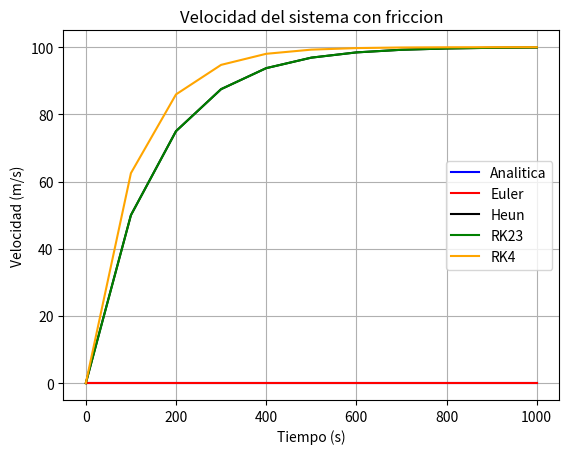

Generate this figure with matplotlib:
# Autor: Carlos Juarez
# Fecha: 19/08/2025
# Descripcion: Ejemplo de euler y comparacion con analitica

import numpy as np
import matplotlib.pyplot as plt
# DAtos del sistema
M = 10 # Masa del sistema kg
B = 0.1 # Coeficiente de friccion kg/s
# Condiciones iniciales
v0 = 0 # Velocidad inicial m/s
# Tiempo de simulacion
t0 = 0 # s
tf = 1000 # s
N = 10 # Numero de intervalos
# Vector de tiempo
t = np.linspace(t0, tf, N+1)
# Vector de velocidad
v_analitica = v0 * np.exp(-B/M * t)
'''# graficando
plt.plot(t, v_analitica, label='Analitica', color='blue')
plt.xlabel('Tiempo (s)')
plt.ylabel('Velocidad (m/s)')
plt.title('Velocidad del sistema con friccion')
plt.grid()
plt.legend()
plt.show()  
'''
# Solución por métodos numéricos
# Paso de tiempo
h = (tf - t0) / N
# Inicializando arreglos para almacenar la solución
v_euler = np.zeros(N+1)
v_euler[0] =  v0  # Condición inicial
# método de euler
for i in range(N):
    v_euler[i+1] = v_euler[i] + h * (-B/M * v_euler[i])
    #print(v_euler)

# Método de Heun
v_heun = np.zeros(N+1)
v_heun[0] = v0
# dv/dt = -B/M*v
def f(v):
    return -B/M*v + 1

for i in range(N):
    vtemp = v_heun[i] + h*f(v_heun[i])
    v_heun[i+1] = v_heun[i] + h*(f(v_heun[i])+f(vtemp))/2
    print(v_heun)
# Metódo RK2/3
v_rk23 = np.zeros(N+1)
v_rk23[0] = v0
for i in range(N):
    k1 = f(v_rk23[i])
    vtemp = v_rk23[i] + 3/4*k1*h
    k2 = f(vtemp)
    v_rk23[i+1] = v_rk23[i] + h*(1/3*k1+2/3*k2)

# Método RK4
v_rk4 = np.zeros(N+1)
v_rk4[0] = v0
for i in range(N):
    k1 = f(v_rk4[i])
    vtemp = v_rk4[i]+1/2*h*k1
    k2 = f(vtemp)
    vtemp = v_rk4[i] + 1/2*h*k2
    k3 = f(vtemp)
    vtemp = v_rk4[i] + h*k3
    k4 = f(vtemp)
    v_rk4[i+1] = v_rk4[i] + h * (k1+2*k2+2*k3+k4)/6





#Gráficos
plt.plot(t, v_analitica, label='Analitica', color='blue')
plt.plot(t, v_euler, label='Euler', color='red')
plt.plot(t, v_heun, label='Heun', color='black')
plt.plot(t, v_rk23, label='RK23', color='green')
plt.plot(t, v_rk4, label='RK4', color='orange')
plt.xlabel('Tiempo (s)')
plt.ylabel('Velocidad (m/s)')
plt.title('Velocidad del sistema con friccion')
plt.grid()
plt.legend()
plt.show()  




